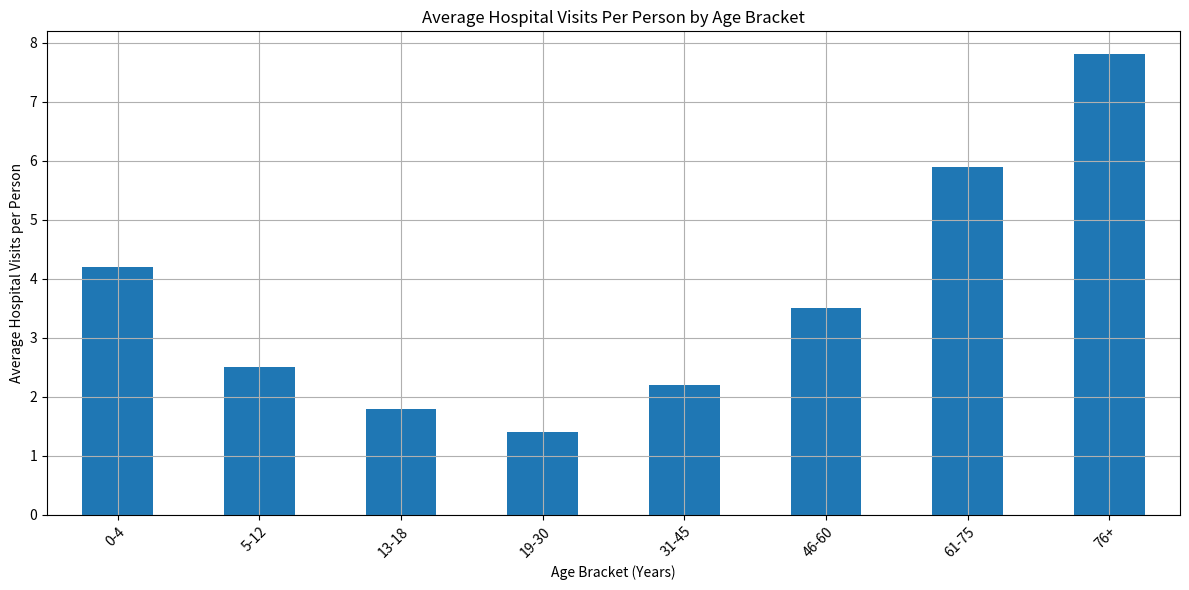

This chart was generated by the following Python code: (Note: this script raises an exception after producing the figure.)
import pandas as pd
import matplotlib.pyplot as plt

# Given data
data_values = """
0-4,4.2
5-12,2.5
13-18,1.8
19-30,1.4
31-45,2.2
46-60,3.5
61-75,5.9
76+,7.8
"""

# Transform the given data into three variables: data_labels, data, line_labels
data_lines = data_values.strip().split('\n')
data_labels = ['Age Bracket (Years)', 'Average Hospital Visits per Person']
line_labels, data = zip(*(line.split(',') for line in data_lines))
data = [float(d) for d in data]

# Create a DataFrame
df = pd.DataFrame({'Age Bracket (Years)': line_labels, 'Average Hospital Visits per Person': data})

# Plotting
fig = plt.figure(figsize=(12, 6))
ax = fig.add_subplot(111)

# Create histogram using 'pandas'
df.plot(kind='bar', x='Age Bracket (Years)', y='Average Hospital Visits per Person', ax=ax, legend=False)

# Setting the title
ax.set_title('Average Hospital Visits Per Person by Age Bracket')

# Enhancing visual appearance
ax.grid(True)
ax.set_xlabel(data_labels[0])
ax.set_ylabel(data_labels[1])
ax.set_xticklabels(df['Age Bracket (Years)'], rotation=45, ha="right", wrap=True)

# Automatically adjust subplot params to give specified padding
plt.tight_layout()

# Save the figure
plt.savefig('/cpfs01/user/liuqi/workspace/plotchart/data-300/histogram/png/1009.png', format='png')

# Clear the current figure state
plt.clf()
